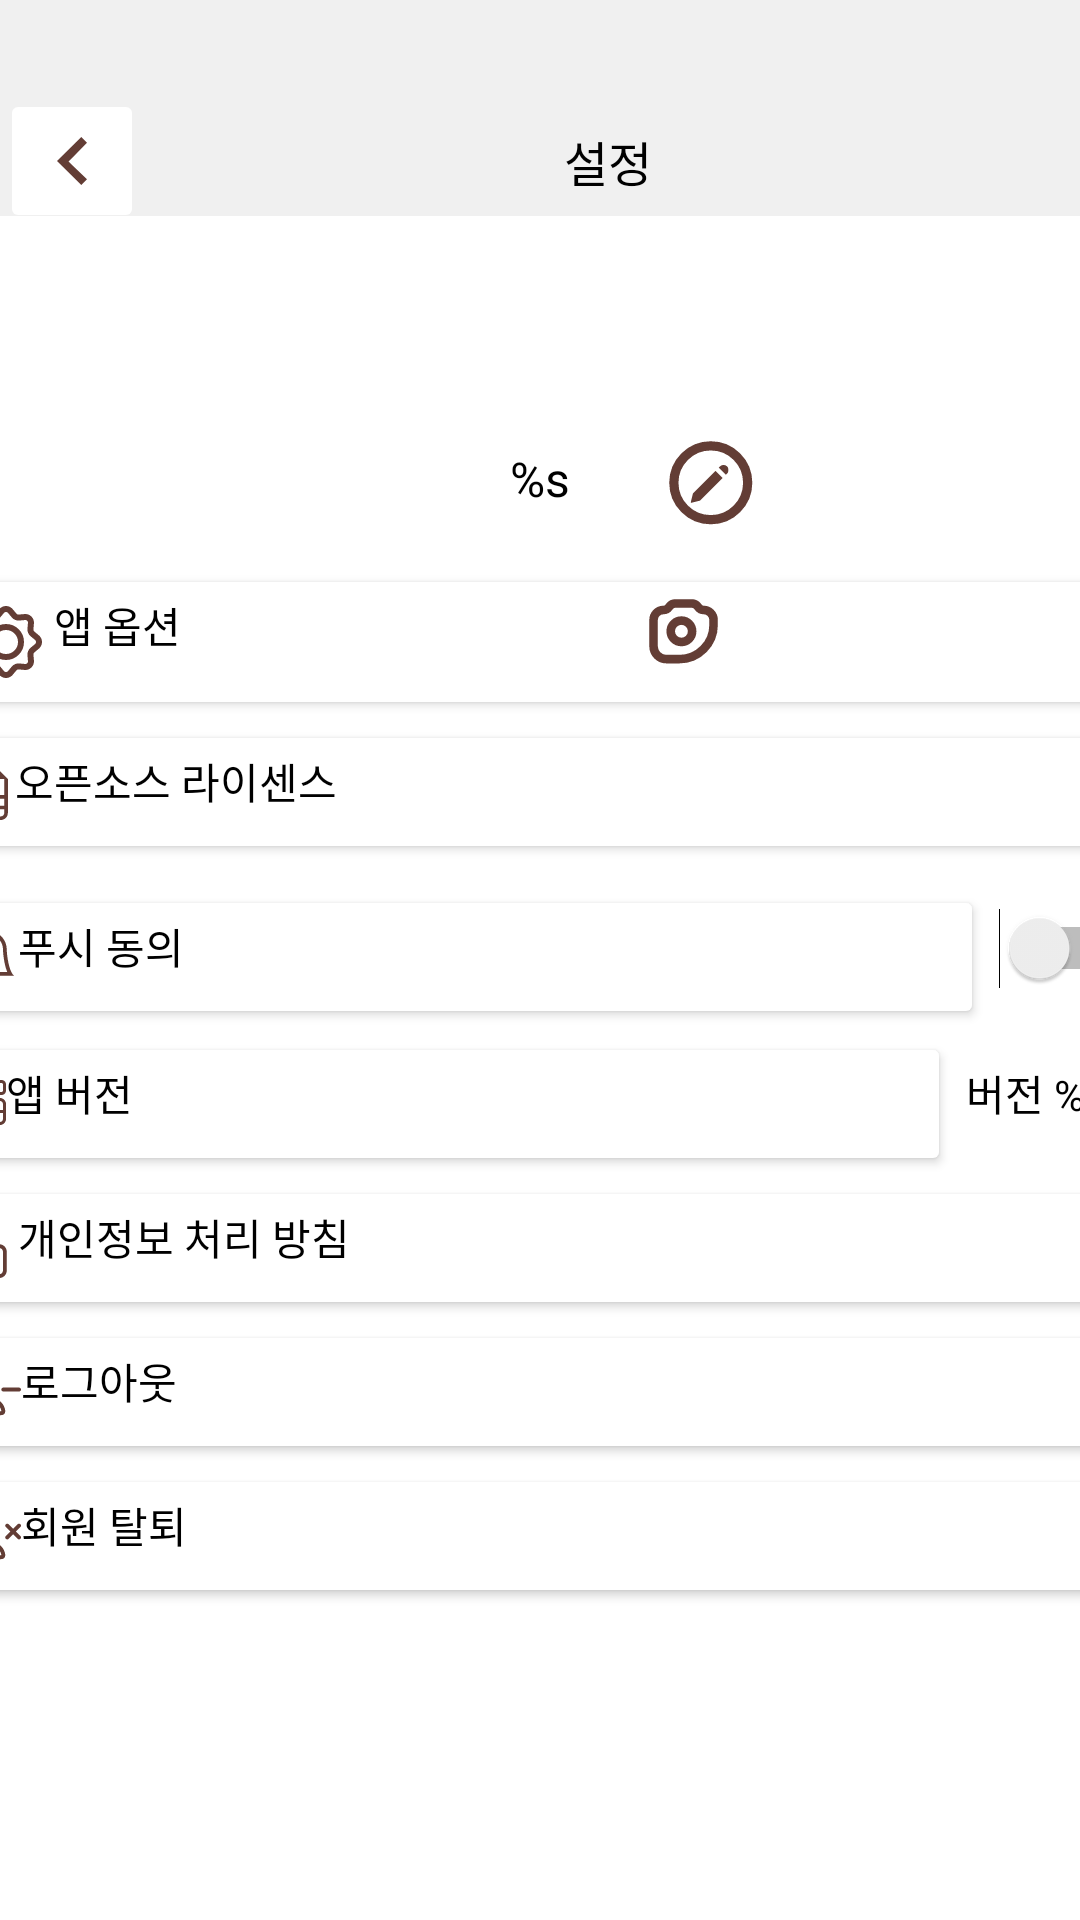

Reconstruct the res/layout file that produces this screen, plus the resources it refers to.
<!-- AndroidManifest.xml: application theme Theme.Toy -->
<!-- res/layout/fragment_setting.xml -->
<?xml version="1.0" encoding="utf-8"?>
<layout xmlns:app="http://schemas.android.com/apk/res-auto"
    xmlns:tools="http://schemas.android.com/tools"
    xmlns:android="http://schemas.android.com/apk/res/android">

    <androidx.constraintlayout.widget.ConstraintLayout
        android:layout_width="match_parent"
        android:layout_height="match_parent">

        <View
            android:id="@+id/view2"
            android:layout_width="wrap_content"
            android:layout_height="72dp"
            android:background="@color/gray_100"
            app:layout_constraintEnd_toEndOf="parent"
            app:layout_constraintStart_toStartOf="parent"
            app:layout_constraintTop_toTopOf="parent" />

        <ImageButton
            android:id="@+id/imageButton6"
            android:layout_width="48dp"
            android:layout_height="48dp"
            android:layout_marginBottom="25dp"
            android:backgroundTint="@color/white"
            android:src="@drawable/ic_back"
            app:layout_constraintBottom_toTopOf="@+id/imageView5"
            app:layout_constraintStart_toStartOf="@+id/view2"
            app:layout_constraintTop_toTopOf="parent"
            tools:ignore="SpeakableTextPresentCheck"/>

        <LinearLayout
            android:id="@+id/linearLayout"
            android:layout_width="413dp"
            android:layout_height="452dp"
            android:orientation="vertical"
            app:layout_constraintBottom_toBottomOf="parent"
            app:layout_constraintEnd_toEndOf="parent"
            app:layout_constraintStart_toStartOf="parent">

            <Button
                android:id="@+id/btn_option"
                android:layout_width="match_parent"
                android:layout_height="wrap_content"
                android:backgroundTint="@color/white"
                android:drawableLeft="@drawable/ic_option"
                android:drawableRight="@drawable/ic_direction"
                android:gravity="start"
                android:text="@string/app_option"
                android:textColor="@color/black"
                android:textSize="14sp" />

            <Button
                android:id="@+id/btn_license"
                android:layout_width="match_parent"
                android:layout_height="wrap_content"
                android:backgroundTint="@color/white"
                android:drawableLeft="@drawable/ic_license"
                android:drawableRight="@drawable/ic_direction"
                android:gravity="start"
                android:text="@string/license"
                android:textColor="@color/black"
                android:textSize="14sp" />

            <LinearLayout
                android:layout_width="match_parent"
                android:layout_height="56dp"
                android:orientation="horizontal">

                <Button
                    android:id="@+id/btn_alaram"
                    android:layout_width="354dp"
                    android:layout_height="wrap_content"
                    android:backgroundTint="@color/white"
                    android:drawableLeft="@drawable/ic_bell"
                    android:gravity="left"
                    android:text="@string/push"
                    android:textColor="@color/black"
                    android:textSize="14sp" />

                <Switch
                    android:id="@+id/switch1"
                    android:layout_width="wrap_content"
                    android:layout_height="match_parent"
                    android:layout_weight="1" />

            </LinearLayout>

            <LinearLayout
                android:layout_width="match_parent"
                android:layout_height="wrap_content"
                android:orientation="horizontal">

                <Button
                    android:id="@+id/btn_version"
                    android:layout_width="343dp"
                    android:layout_height="wrap_content"
                    android:backgroundTint="@color/white"
                    android:drawableLeft="@drawable/ic_version"
                    android:gravity="left"
                    android:text="@string/app_version"
                    android:textColor="@color/black"
                    android:textSize="14sp"
                    tools:ignore="RtlHardcoded" />

                <TextView
                    android:id="@+id/textView6"
                    style="@style/tv_14_bold_black"
                    android:layout_width="wrap_content"
                    android:layout_height="wrap_content"
                    android:layout_marginLeft="5dp"
                    android:layout_weight="1"
                    android:text="@string/version" />
            </LinearLayout>

            <Button
                android:id="@+id/btn_privacy"
                android:layout_width="match_parent"
                android:layout_height="wrap_content"
                android:backgroundTint="@color/white"
                android:drawableLeft="@drawable/ic_privacy"
                android:drawableRight="@drawable/ic_direction"
                android:gravity="left"
                android:text="@string/privacy"
                android:textColor="@color/black"
                tools:ignore="RtlHardcoded" />

            <Button
                android:id="@+id/btn_logout"
                android:layout_width="match_parent"
                android:layout_height="wrap_content"
                android:backgroundTint="@color/white"
                android:drawableLeft="@drawable/ic_logout"
                android:drawableRight="@drawable/ic_direction"
                android:gravity="left"
                android:text="@string/logout"
                android:textColor="@color/black"
                android:textSize="14sp"
                tools:ignore="RtlHardcoded" />

            <Button
                android:id="@+id/btn_delete"
                android:layout_width="match_parent"
                android:layout_height="wrap_content"
                android:backgroundTint="@color/white"
                android:drawableLeft="@drawable/ic_out"
                android:drawableRight="@drawable/ic_direction"
                android:gravity="left"
                android:text="@string/out"
                android:textColor="@color/black"
                android:textSize="14sp" />

        </LinearLayout>

        <ImageView
            android:id="@+id/imageView5"
            android:layout_width="wrap_content"
            android:layout_height="wrap_content"
            android:layout_marginBottom="56dp"
            app:layout_constraintBottom_toTopOf="@+id/linearLayout"
            app:layout_constraintEnd_toEndOf="parent"
            app:layout_constraintHorizontal_bias="0.498"
            app:layout_constraintStart_toStartOf="parent"
            tools:srcCompat="@tools:sample/avatars" />

        <ImageButton
            android:id="@+id/btn_photo"
            android:layout_width="48dp"
            android:layout_height="48dp"
            android:layout_marginLeft="90dp"
            android:layout_marginTop="190dp"
            android:background="@android:color/transparent"
            android:elevation="50dp"
            app:layout_constraintEnd_toEndOf="parent"
            app:layout_constraintStart_toStartOf="parent"
            app:layout_constraintTop_toTopOf="parent"
            app:srcCompat="@drawable/ic_photo"
            />

        <TextView
            android:id="@+id/tv_myName"
            style="@style/tv_16_bold_black"
            android:layout_width="wrap_content"
            android:layout_height="wrap_content"
            android:text="@string/name"
            app:layout_constraintBottom_toTopOf="@+id/linearLayout"
            app:layout_constraintEnd_toEndOf="parent"
            app:layout_constraintStart_toStartOf="parent"
            app:layout_constraintTop_toBottomOf="@+id/imageView5" />

        <ImageButton
            android:id="@+id/btn_rename"
            android:layout_width="48dp"
            android:layout_height="48dp"
            android:layout_marginLeft="120dp"
            android:backgroundTint="@color/white"
            app:layout_constraintBottom_toTopOf="@+id/linearLayout"
            app:layout_constraintEnd_toEndOf="parent"
            app:layout_constraintStart_toStartOf="parent"
            app:srcCompat="@drawable/ic_rename"
            tools:ignore="SpeakableTextPresentCheck" />

        <TextView
            android:id="@+id/textView5"
            style="@style/tv_16_bold_black"
            android:layout_width="wrap_content"
            android:layout_height="wrap_content"
            android:text="@string/setting"
            app:layout_constraintBottom_toTopOf="@+id/imageView5"
            app:layout_constraintStart_toEndOf="@+id/imageButton6"
            app:layout_constraintTop_toTopOf="parent"
            android:layout_marginBottom="25dp"
            android:layout_marginLeft="140dp"
            />

    </androidx.constraintlayout.widget.ConstraintLayout>
</layout>
<!-- resources referenced by this layout -->
<resources>
  <color name="black">#FF000000</color>
  <color name="gray_100">#FFF0F0F0</color>
  <color name="white">#FFFFFFFF</color>
  <!-- drawable ic_back (drawable) -->
  <vector xmlns:android="http://schemas.android.com/apk/res/android"
      android:width="10dp"
      android:height="16dp"
      android:viewportWidth="10"
      android:viewportHeight="16">
    <path
        android:pathData="M5.195,6.868L10,1.88L8.097,0L0,8L8.097,16L10,14.12L5.195,9.535L3.845,8.202L5.195,6.868Z"
        android:fillColor="#633D35"/>
  </vector>
  <!-- drawable ic_direction (drawable) -->
  <vector xmlns:android="http://schemas.android.com/apk/res/android"
      android:width="10dp"
      android:height="18dp"
      android:viewportWidth="10"
      android:viewportHeight="18">
    <path
        android:pathData="M4.805,10.273L0,15.885L1.903,18L10,9L1.903,0L0,2.115L4.805,7.273L6.155,8.773L4.805,10.273Z"
        android:fillColor="#633D35"/>
  </vector>
  <!-- drawable ic_rename (drawable) -->
  <vector xmlns:android="http://schemas.android.com/apk/res/android"
      android:width="40dp"
      android:height="40dp"
      android:viewportWidth="26"
      android:viewportHeight="26">
    <path
        android:pathData="M11,11m-8,0a8,8 0,1 1,16 0a8,8 0,1 1,-16 0"
        android:strokeWidth="2"
        android:fillColor="#00000000"
        android:strokeColor="#633D35"/>
    <group>
      <clip-path
          android:pathData="M6.629,7.143h8.229v8.229h-8.229z"/>
      <path
          android:pathData="M12.737,7.72L14.28,9.264L14.538,9.006C14.964,8.58 14.964,7.889 14.538,7.463C14.111,7.036 13.42,7.036 12.994,7.463L12.737,7.72Z"
          android:fillColor="#633D35"/>
      <path
          android:pathData="M13.572,9.971L12.028,8.427L7.13,13.326L6.629,15.371L8.674,14.87L13.572,9.971Z"
          android:fillColor="#633D35"/>
    </group>
  </vector>
  <string name="app_option">앱 옵션</string>
  <string name="app_version">앱 버전</string>
  <string name="license">오픈소스 라이센스</string>
  <string name="logout">로그아웃</string>
  <string name="name">%s</string>
  <string name="out">회원 탈퇴</string>
  <string name="privacy">개인정보 처리 방침</string>
  <string name="push">푸시 동의</string>
  <string name="setting">설정</string>
  <string name="version">버전 %s</string>
  <style name="tv_14_bold_black">
          <item name="android:textSize">14sp</item>
          <item name="fontFamily">@font/notosanskr_bold</item>
          <item name="android:textColor">@color/black</item>
          <item name="android:includeFontPadding">false</item>
      </style>
  <style name="tv_16_bold_black">
          <item name="android:textSize">16sp</item>
          <item name="fontFamily">@font/notosanskr_bold</item>
          <item name="android:textColor">@color/black</item>
          <item name="android:includeFontPadding">false</item>
      </style>
  <style name="Theme.Toy" parent="Theme.MaterialComponents.DayNight.NoActionBar">
          
          <item name="colorPrimary">@color/brown</item>
          <item name="colorPrimaryVariant">@color/pink_300</item>
          <item name="colorOnPrimary">@color/white</item>
          
          <item name="colorSecondary">@color/brown</item>
          <item name="colorSecondaryVariant">@color/pink_300</item>
          <item name="colorOnSecondary">@color/black</item>
          
          <item name="android:statusBarColor">@android:color/transparent</item>
          <item name="android:windowLightStatusBar">true</item>
          
          <item name="windowNoTitle">true</item>
      </style>
  <color name="brown">#FF633D35</color>
  <color name="pink_300">#FFDE6864</color>
</resources>
